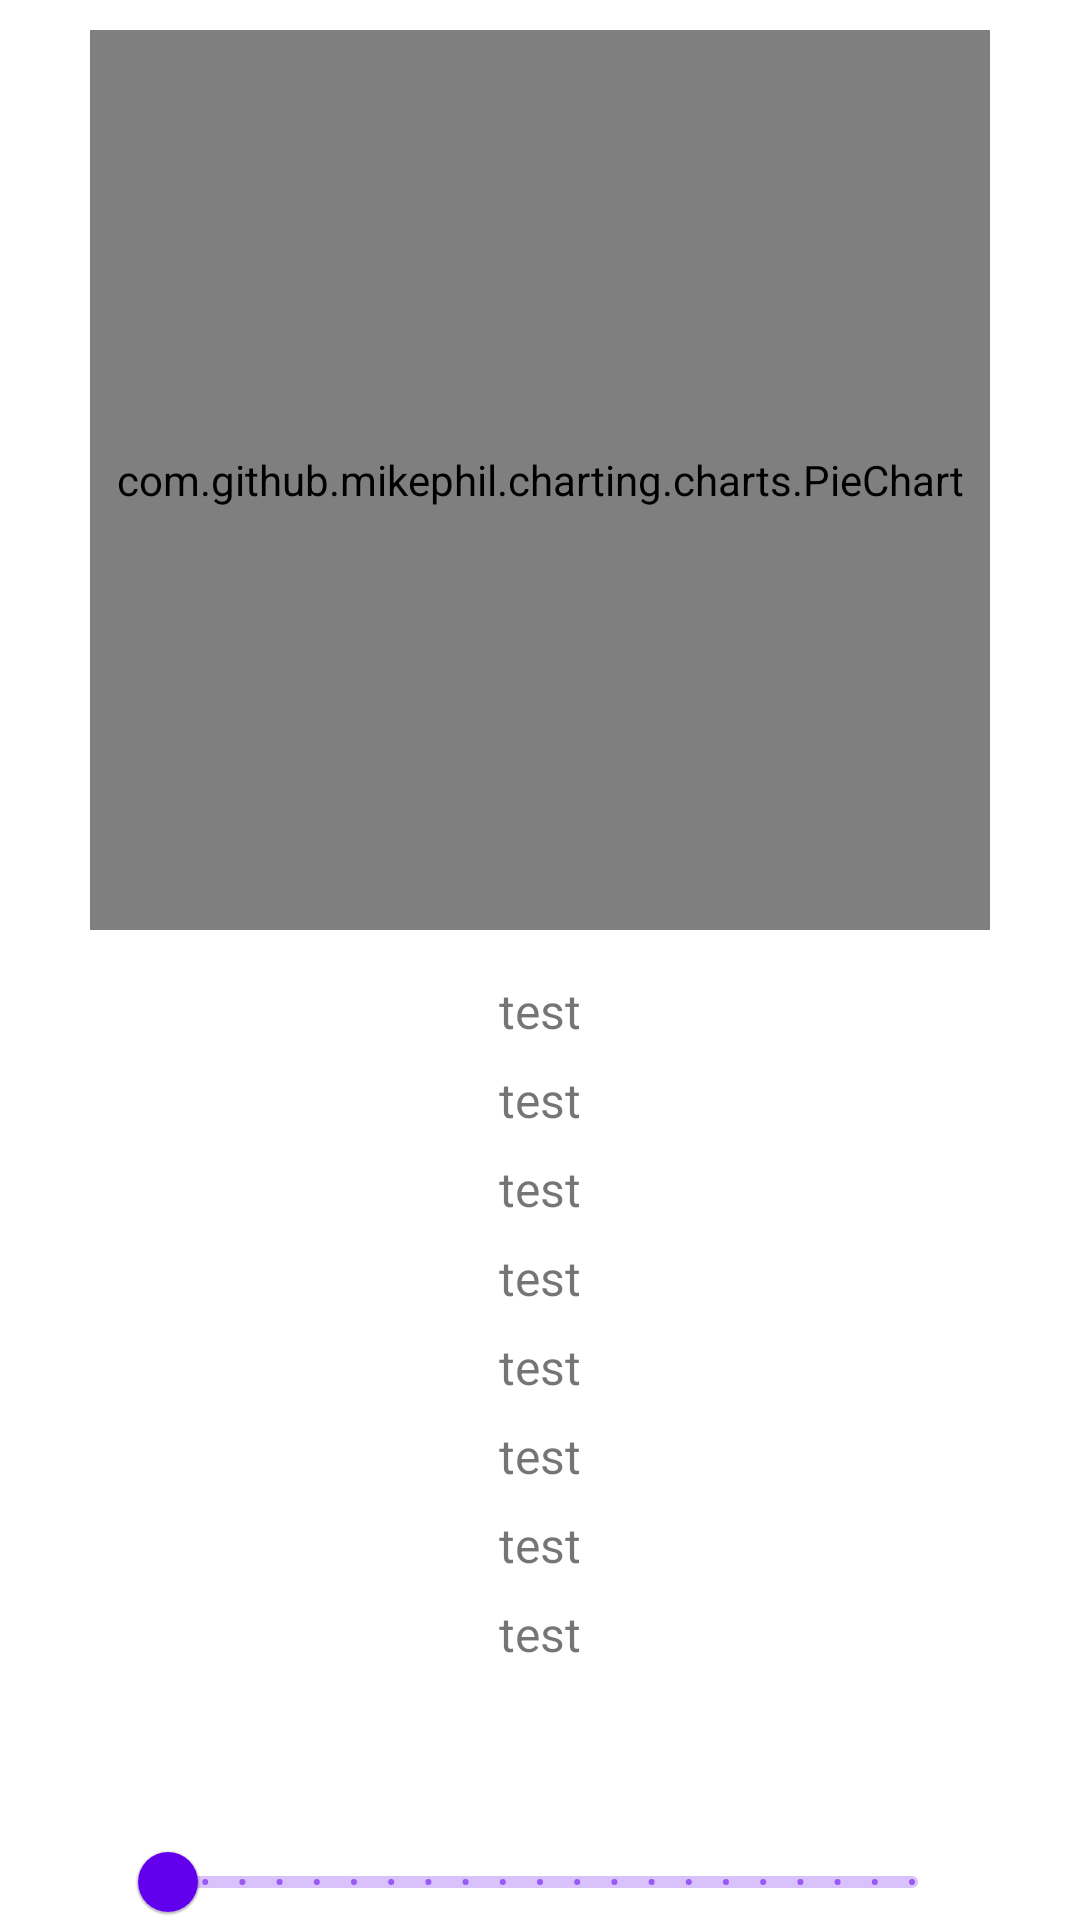

Reconstruct the res/layout file that produces this screen, plus the resources it refers to.
<!-- AndroidManifest.xml: application theme Theme.TaxCalculator -->
<!-- res/layout/activity_graph.xml -->
<?xml version="1.0" encoding="utf-8"?>
<RelativeLayout xmlns:android="http://schemas.android.com/apk/res/android"
    xmlns:tools="http://schemas.android.com/tools"
    android:layout_width="match_parent"
    android:layout_height="match_parent"
    tools:context=".GraphActivity">


    <com.github.mikephil.charting.charts.PieChart
        android:id="@+id/pieChart"
        android:layout_width="300dp"
        android:layout_height="300dp"
        android:layout_centerHorizontal="true"
        android:layout_marginTop="10dp" />

    <LinearLayout
        android:id="@+id/lay"
        android:layout_width="wrap_content"
        android:layout_height="wrap_content"
        android:layout_below="@id/pieChart"
        android:layout_centerHorizontal="true"
        android:layout_marginHorizontal="20dp"
        android:layout_marginTop="16dp"
        android:orientation="vertical">

        <TextView
            android:id="@+id/text1"
            android:layout_width="wrap_content"
            android:layout_height="wrap_content"
            android:layout_marginBottom="8dp"
            android:text="test"
            android:textSize="16sp" />

        <TextView
            android:id="@+id/text2"
            android:layout_width="wrap_content"
            android:layout_height="wrap_content"
            android:layout_marginBottom="8dp"
            android:text="test"
            android:textSize="16sp" />

        <TextView
            android:id="@+id/text3"
            android:layout_width="wrap_content"
            android:layout_height="wrap_content"
            android:layout_marginBottom="8dp"
            android:text="test"
            android:textSize="16sp" />

        <TextView
            android:id="@+id/text4"
            android:layout_width="wrap_content"
            android:layout_height="wrap_content"
            android:layout_marginBottom="8dp"
            android:text="test"
            android:textSize="16sp" />

        <TextView
            android:id="@+id/text5"
            android:layout_width="wrap_content"
            android:layout_height="wrap_content"
            android:layout_marginBottom="8dp"
            android:text="test"
            android:textSize="16sp" />

        <TextView
            android:id="@+id/text6"
            android:layout_width="wrap_content"
            android:layout_height="wrap_content"
            android:layout_marginBottom="8dp"
            android:text="test"
            android:textSize="16sp" />

        <TextView
            android:id="@+id/text7"
            android:layout_width="wrap_content"
            android:layout_height="wrap_content"
            android:layout_marginBottom="8dp"
            android:text="test"
            android:textSize="16sp" />

        <TextView
            android:id="@+id/text8"
            android:layout_width="wrap_content"
            android:layout_height="wrap_content"
            android:layout_marginBottom="8dp"
            android:text="test"
            android:textSize="16sp" />


    </LinearLayout>


    <com.google.android.material.slider.Slider
        android:id="@+id/slider"
        android:layout_marginHorizontal="40dp"
        android:layout_width="match_parent"
        android:layout_height="wrap_content"
        android:layout_below="@id/lay"
        android:valueFrom="0"
        android:valueTo="100"
        android:stepSize="5"
        android:layout_marginTop="40dp" />

</RelativeLayout>
<!-- resources referenced by this layout -->
<resources>
  <style name="Theme.TaxCalculator" parent="Theme.MaterialComponents.DayNight.DarkActionBar">
          
          <item name="colorPrimary">@color/purple_500</item>
          <item name="colorPrimaryVariant">@color/purple_700</item>
          <item name="colorOnPrimary">@color/white</item>
          
          <item name="colorSecondary">@color/teal_200</item>
          <item name="colorSecondaryVariant">@color/teal_700</item>
          <item name="colorOnSecondary">@color/black</item>
          
          <item name="android:statusBarColor" tools:targetApi="l">?attr/colorPrimaryVariant</item>
          
      </style>
  <!-- not gathered from this repository: default colours our renderer supplied (Android Studio template values) -->
  <color name="purple_500">#FF6200EE</color>
  <color name="purple_700">#FF3700B3</color>
  <color name="teal_200">#FF03DAC5</color>
  <color name="teal_700">#FF018786</color>
  <color name="black">#FF000000</color>
  <color name="white">#FFFFFFFF</color>
</resources>
